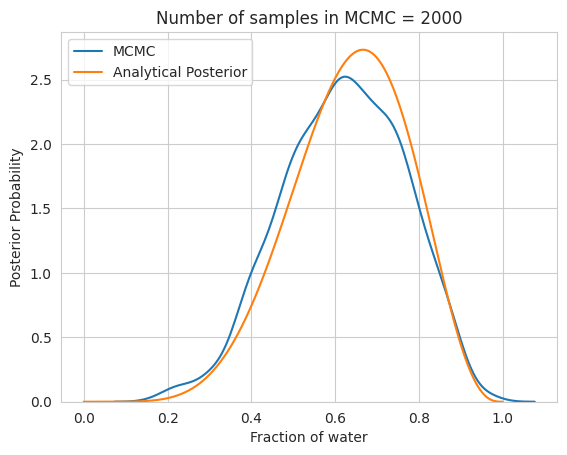

This figure's Python source:
import matplotlib.pyplot as plt
import numpy as np
import seaborn as sns
from scipy.stats import norm, binom, uniform, beta

sns.set_style('whitegrid')
NUM_PTS = 2000

p_grid = np.linspace(start=0, stop=1, num=NUM_PTS)
p = np.zeros(NUM_PTS)

p[0] = 0.5
W = 6
L = 3

for i in range(1, NUM_PTS):
    p_new = norm.rvs(loc=p[i - 1], scale=0.1, size=1)
    if p_new < 0:
        p_new = abs(p_new)
    if p_new > 1:
        p_new = 2 - p_new

    q0 = binom.pmf(k=W, n=W + L, p=p[i - 1])
    q1 = binom.pmf(k=W, n=W + L, p=p_new)
    p[i] = np.where(uniform.rvs(loc=0, scale=1, size=1) < q1 / q0, p_new, p[i - 1])

analytical_posterior = beta.pdf(p_grid, W + 1, L + 1)

sns.kdeplot(p, label='MCMC')
plt.plot(p_grid, analytical_posterior, label='Analytical Posterior')

plt.xlabel('Fraction of water')
plt.ylabel('Posterior Probability')
plt.title(f'Number of samples in MCMC = {NUM_PTS}')
plt.legend()

plt.show()
